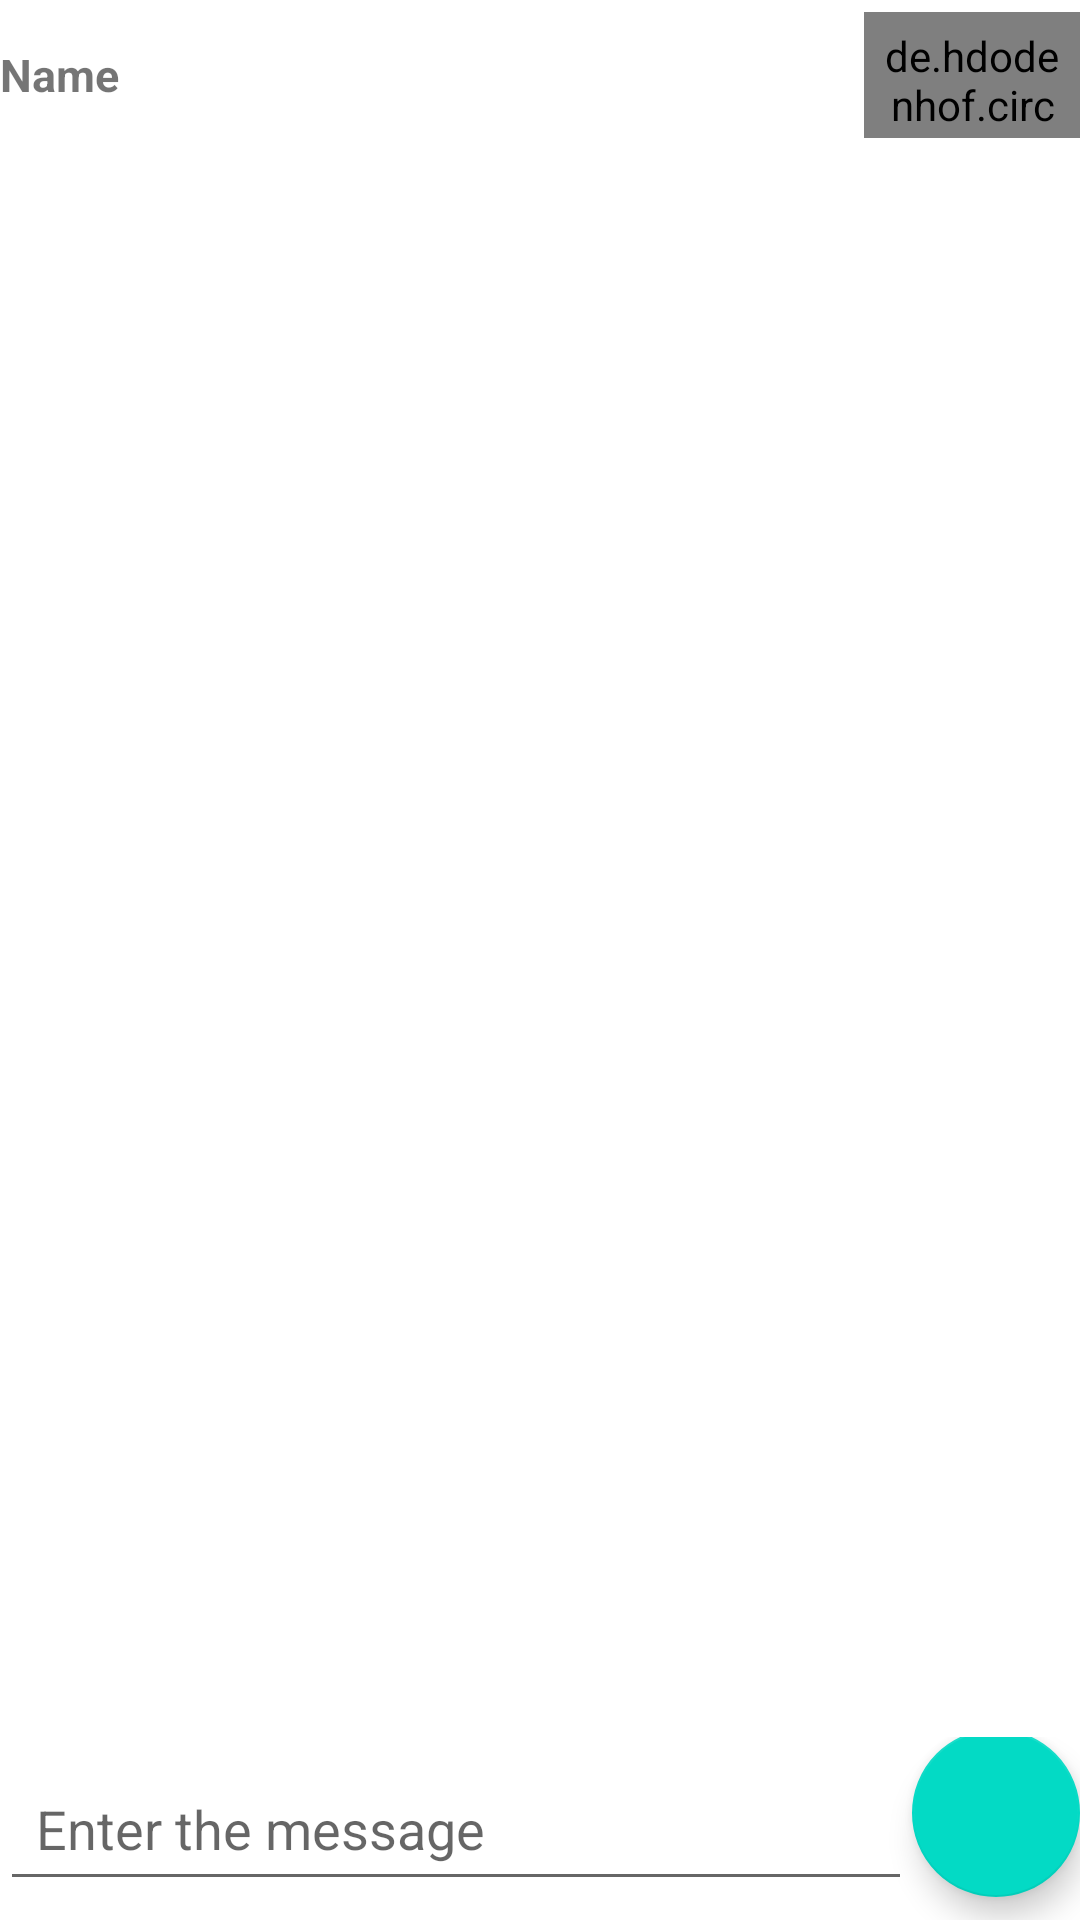

Layout XML and referenced resources for this Android screen:
<!-- AndroidManifest.xml: application theme Theme.MessageMe -->
<!-- res/layout/activity_chat.xml -->
<?xml version="1.0" encoding="utf-8"?>
<RelativeLayout xmlns:android="http://schemas.android.com/apk/res/android"
    xmlns:app="http://schemas.android.com/apk/res-auto"
    xmlns:tools="http://schemas.android.com/tools"
    android:layout_width="match_parent"
    android:layout_height="match_parent">


    <LinearLayout
        android:id="@+id/l1"
        android:layout_width="match_parent"
        android:layout_height="50dp"
        android:gravity="center_vertical"
        android:orientation="horizontal">


        <TextView
            android:id="@+id/tvUserName"
            android:layout_width="0dp"
            android:layout_height="wrap_content"
            android:layout_weight="2"
            android:text="Name"
            android:textSize="15sp"
            android:textStyle="bold" />

        <de.hdodenhof.circleimageview.CircleImageView
            android:id="@+id/imgProfile"
            android:layout_width="0dp"
            android:layout_weight="0.5"
            android:layout_height="42dp"
            android:padding="5dp"
            android:src="@mipmap/ic_launcher" />
    </LinearLayout>

    <androidx.recyclerview.widget.RecyclerView
        android:layout_below="@id/l1"
        android:layout_width="match_parent"
        android:layout_above="@id/r1"
        android:layout_height="match_parent"
        android:id="@+id/chatRecyclerView"/>

    <RelativeLayout
        android:id="@+id/r1"
        android:layout_width="match_parent"
        android:layout_height="wrap_content"
        android:layout_alignParentBottom="true">

        <LinearLayout
            android:layout_width="match_parent"
            android:layout_height="wrap_content"
            android:gravity="center"
            android:orientation="horizontal">

            <EditText
                android:id="@+id/sendMessageText"
                android:layout_width="0dp"
                android:layout_height="wrap_content"
                android:layout_weight="1"
                android:inputType="text"
                android:hint="Enter the message"
                android:padding="12dp"/>

           <com.google.android.material.floatingactionbutton.FloatingActionButton
               android:layout_width="wrap_content"
               android:layout_height="wrap_content"
               android:id="@+id/button"
               android:layout_marginBottom="5dp"
               android:src="@drawable/baseline_send_24"
               android:text="Send"/>

        </LinearLayout>


    </RelativeLayout>

</RelativeLayout>
<!-- resources referenced by this layout -->
<resources>
  <style name="Theme.MessageMe" parent="Theme.MaterialComponents.DayNight.DarkActionBar">
          
          <item name="colorPrimary">@color/purple_500</item>
          <item name="colorPrimaryVariant">@color/purple_700</item>
          <item name="colorOnPrimary">@color/white</item>
          
          <item name="colorSecondary">@color/teal_200</item>
          <item name="colorSecondaryVariant">@color/teal_700</item>
          <item name="colorOnSecondary">@color/black</item>
          
          <item name="android:statusBarColor">?attr/colorPrimaryVariant</item>
          
      </style>
  <!-- not gathered from this repository: default colours our renderer supplied (Android Studio template values) -->
  <color name="purple_500">#FF6200EE</color>
  <color name="purple_700">#FF3700B3</color>
  <color name="teal_200">#FF03DAC5</color>
  <color name="teal_700">#FF018786</color>
  <color name="black">#FF000000</color>
  <color name="white">#FFFFFFFF</color>
</resources>
